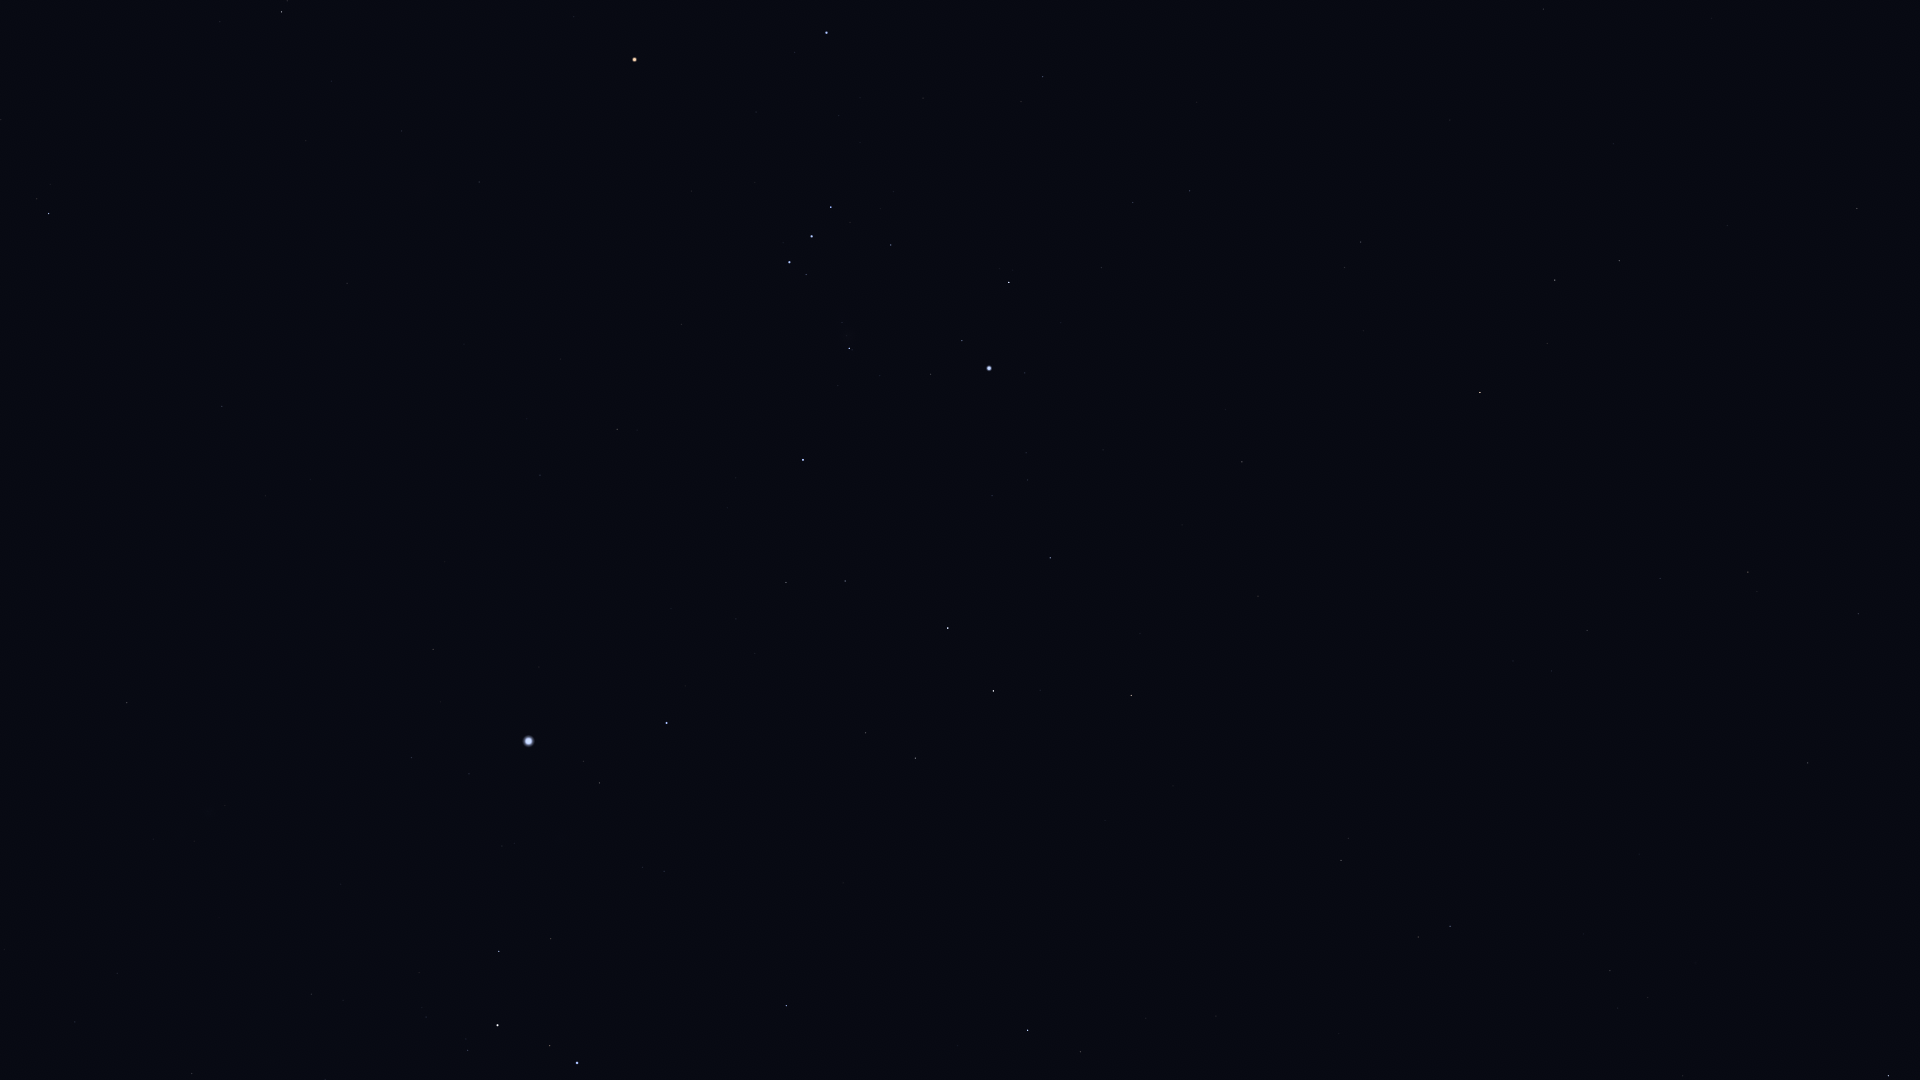

The table this chart was drawn from, first rows:
Star_ID, Name, X, Y
13701, Azha, 1857, 208
13847, Acamar, 1889, 1076
13993, Ayeyarwady, 1867, 536
14146, HIP 14146, 1858, 614
14879, Dalim, 1808, 763
15197, Zibal, 1727, 226
15578, Intan, 1764, 894
16537, Ran, 1619, 261
16611, HIP 16611, 1660, 578
17378, Rana, 1555, 280
17651, HIP 17651, 1587, 630
17797, HIP 17797, 1618, 1008
17874, HIP 17874, 1610, 971
18543, Zaurak, 1480, 392
19587, Beid, 1361, 242
19849, Keid, 1345, 267
21248, Beemim, 1418, 937
21393, Theemin, 1341, 860
21444, HIP 21444, 1190, 191
21594, Sceptrum, 1242, 462
21861, HIP 21861, 1339, 1033
22109, HIP 22109, 1133, 202
22491, Mouhoun, 1228, 724
22701, HIP 22701, 1102, 268
22730, HIP 22730, 1048, 74
23685, HIP 23685, 1131, 695
23875, Cursa, 1009, 282
24244, HIP 24244, 1026, 453
24305, HIP 24305, 1050, 558
24327, HIP 24327, 1028, 480
24436, Rigel, 989, 368
24845, HIP 24845, 992, 496
24873, HIP 24873, 984, 476
25336, Bellatrix, 827, 33
25606, Nihal, 993, 691
25859, HIP 25859, 1081, 1052
25930, Mintaka, 831, 207
25985, Arneb, 948, 628
26241, Hatysa, 849, 348
26311, Alnilam, 812, 236
26634, Phact, 1028, 1030
26727, Alnitak, 790, 262
27288, HIP 27288, 845, 581
27366, Saiph, 803, 460
27989, Betelgeuse, 635, 60
28103, HIP 28103, 786, 582
28614, HIP 28614, 574, 17
28910, HIP 28910, 736, 619
29550, Amadioha, 820, 989
29651, HIP 29651, 617, 429
30122, Furud, 786, 1006
30324, Mirzam, 667, 723
30419, HIP 30419, 479, 182
30867, HIP 30867, 540, 475
30905, Lusitânia, 398, 33
31216, HIP 31216, 402, 131
31416, HIP 31416, 643, 867
31592, HIP 31592, 600, 783
31978, HIP 31978, 332, 81
32349, Sirius, 529, 741
... 14 more rows
